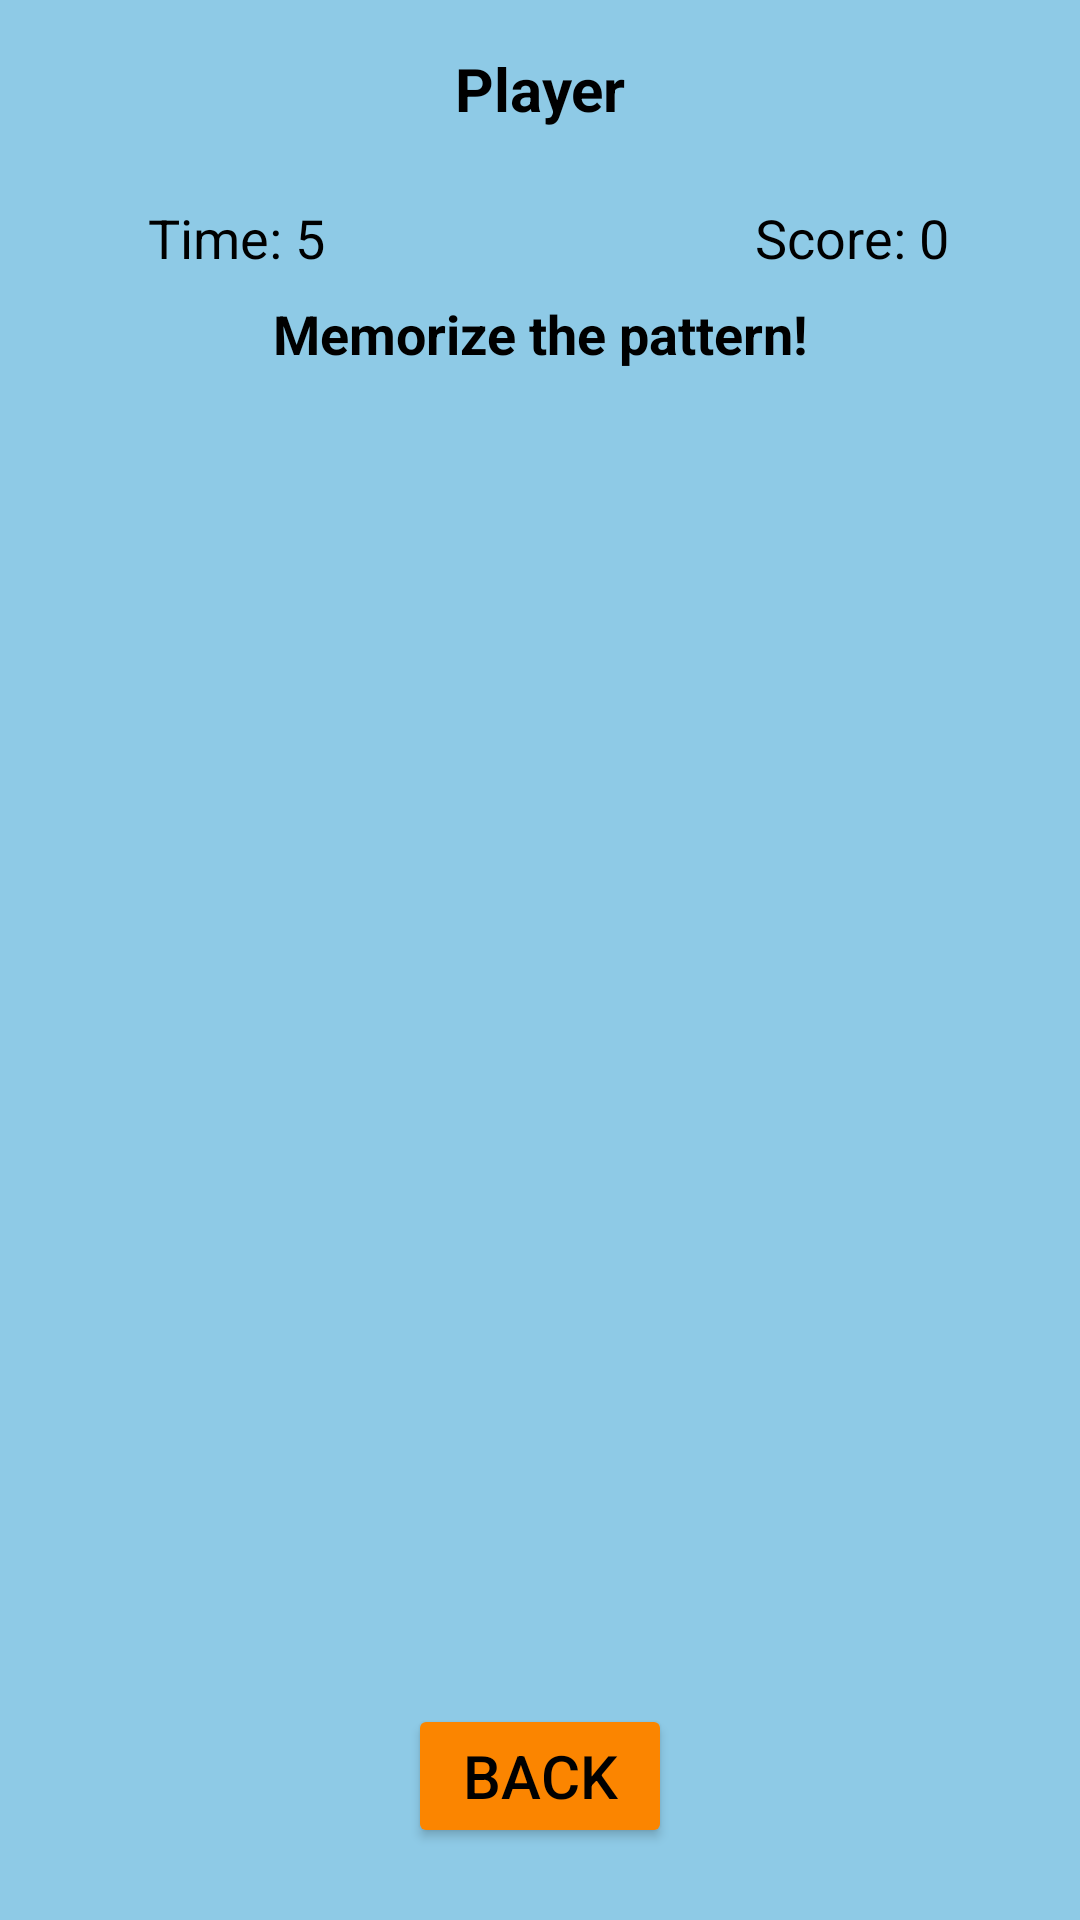

Reconstruct the res/layout file that produces this screen, plus the resources it refers to.
<!-- AndroidManifest.xml: application theme Theme.SequenceMemoryGame -->
<!-- res/layout/activity_play.xml -->
<?xml version="1.0" encoding="utf-8"?>
<androidx.constraintlayout.widget.ConstraintLayout xmlns:android="http://schemas.android.com/apk/res/android"
    xmlns:app="http://schemas.android.com/apk/res-auto"
    xmlns:tools="http://schemas.android.com/tools"
    android:id="@+id/main"
    android:layout_width="match_parent"
    android:layout_height="match_parent"
    android:background="@drawable/wallpaper"
    tools:context=".MainActivity">


















    <TextView
        android:id="@+id/txtvPlayerName"
        android:layout_width="wrap_content"
        android:layout_height="wrap_content"
        android:layout_marginTop="16dp"
        android:text="Player"
        android:textColor="@color/black"
        android:textSize="20sp"
        android:textStyle="bold"
        app:layout_constraintEnd_toEndOf="parent"
        app:layout_constraintStart_toStartOf="parent"
        app:layout_constraintTop_toTopOf="parent" />

    <TextView
        android:id="@+id/txtvScore"
        android:layout_width="wrap_content"
        android:layout_height="wrap_content"
        android:layout_marginTop="24dp"
        android:text="Score: 0"
        android:textColor="@color/black"
        android:textSize="18sp"
        app:layout_constraintEnd_toEndOf="parent"
        app:layout_constraintHorizontal_bias="0.852"
        app:layout_constraintStart_toStartOf="parent"
        app:layout_constraintTop_toBottomOf="@+id/txtvPlayerName" />

    <TextView
        android:id="@+id/txtvTimer"
        android:layout_width="wrap_content"
        android:layout_height="wrap_content"
        android:layout_marginTop="24dp"
        android:text="Time: 5"
        android:textColor="@color/black"
        android:textSize="18sp"
        app:layout_constraintEnd_toEndOf="parent"
        app:layout_constraintHorizontal_bias="0.164"
        app:layout_constraintStart_toStartOf="parent"
        app:layout_constraintTop_toBottomOf="@+id/txtvPlayerName" />

    <TextView
        android:id="@+id/txtvMessage"
        android:layout_width="wrap_content"
        android:layout_height="wrap_content"
        android:layout_marginTop="56dp"
        android:text="Memorize the pattern!"
        android:textColor="@color/black"
        android:textSize="18sp"
        android:textStyle="bold"
        app:layout_constraintEnd_toEndOf="parent"
        app:layout_constraintStart_toStartOf="parent"
        app:layout_constraintTop_toBottomOf="@+id/txtvPlayerName" />

    <GridLayout
        android:id="@+id/gridLayout"
        android:layout_width="400dp"
        android:layout_height="460dp"
        android:layout_marginTop="16dp"
        android:columnCount="6"
        android:rowCount="6"
        app:layout_constraintEnd_toEndOf="parent"
        app:layout_constraintStart_toStartOf="parent"
        app:layout_constraintTop_toBottomOf="@+id/txtvMessage"/>

    <Button
        android:id="@+id/btnBack"
        android:layout_width="wrap_content"
        android:layout_height="wrap_content"
        android:layout_marginBottom="24dp"
        android:backgroundTint="#FB8500"
        android:text="Back"
        android:textColor="@color/black"
        android:textSize="20sp"
        app:layout_constraintBottom_toBottomOf="parent"
        app:layout_constraintEnd_toEndOf="parent"
        app:layout_constraintStart_toStartOf="parent" />
















</androidx.constraintlayout.widget.ConstraintLayout>
<!-- resources referenced by this layout -->
<resources>
  <!-- drawable wallpaper: jpg bitmap (drawable, 7566 bytes) -->
  <style name="Theme.SequenceMemoryGame" parent="Theme.MaterialComponents.DayNight.DarkActionBar">
          
          <item name="colorPrimary">@color/purple_500</item>
          <item name="colorPrimaryVariant">@color/purple_700</item>
          <item name="colorOnPrimary">@color/white</item>
          
          <item name="colorSecondary">@color/teal_200</item>
          <item name="colorSecondaryVariant">@color/teal_700</item>
          <item name="colorOnSecondary">@color/black</item>
          
          <item name="android:statusBarColor">?attr/colorPrimaryVariant</item>
          
      </style>
  <!-- not gathered from this repository: default colours our renderer supplied (Android Studio template values) -->
  <color name="purple_500">#FF6200EE</color>
  <color name="purple_700">#FF3700B3</color>
  <color name="teal_200">#FF03DAC5</color>
  <color name="teal_700">#FF018786</color>
  <color name="black">#FF000000</color>
  <color name="white">#FFFFFFFF</color>
</resources>
